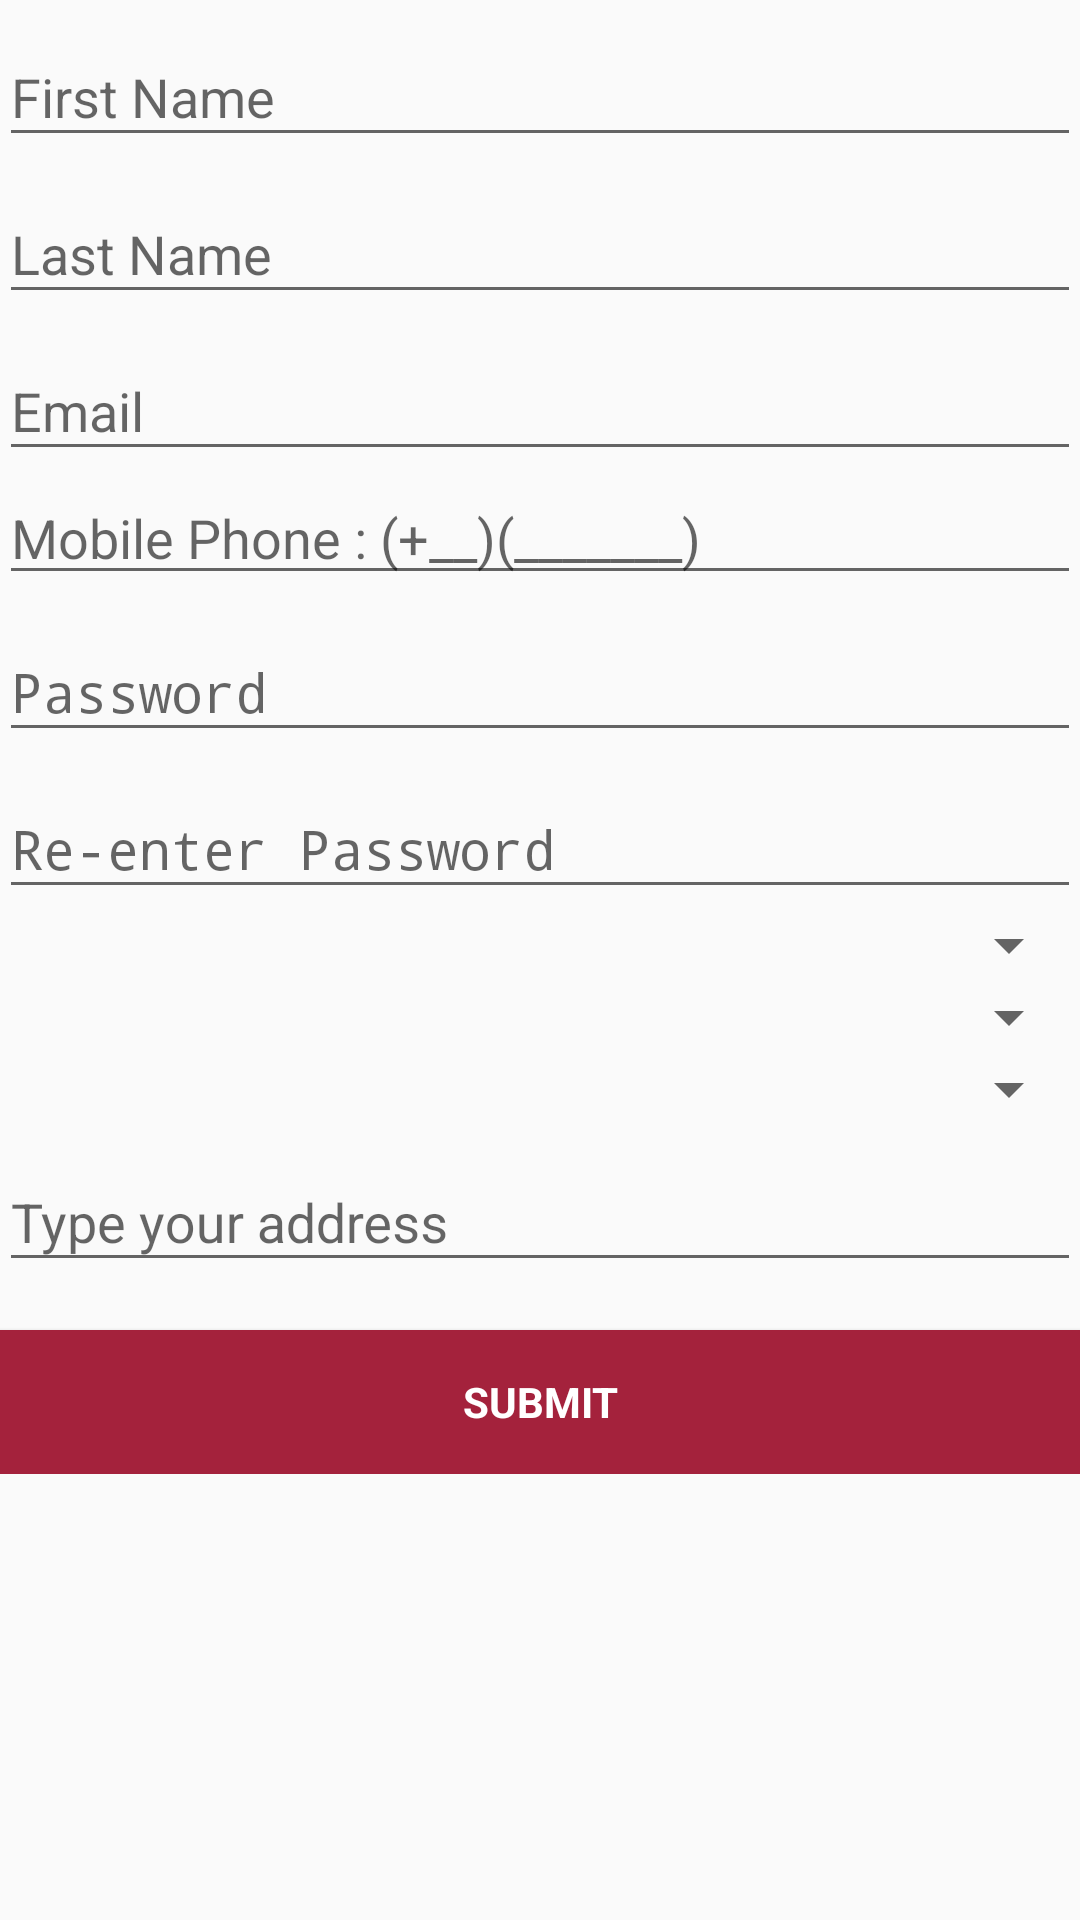

Here is an Android app screen rendered from its layout file. Give the layout XML and the strings, colors and styles it references.
<!-- AndroidManifest.xml: application theme AppTheme -->
<!-- res/layout/activity_register.xml -->
<?xml version="1.0" encoding="utf-8"?>
<android.support.constraint.ConstraintLayout xmlns:android="http://schemas.android.com/apk/res/android"
    xmlns:app="http://schemas.android.com/apk/res-auto"
    xmlns:tools="http://schemas.android.com/tools"
    android:layout_width="match_parent"
    android:layout_height="match_parent"
    tools:context="com.example.onlinemarket.onlinemarket.RegisterActivity">

    <ProgressBar
        android:id="@+id/register_progress"
        style="?android:attr/progressBarStyleLarge"
        android:layout_width="11dp"
        android:layout_height="10dp"
        android:visibility="gone" />

    <ScrollView
        android:id="@+id/register_form"
        android:layout_width="match_parent"
        android:layout_height="match_parent">

        <LinearLayout
            android:id="@+id/register_info_form"
            android:layout_width="match_parent"
            android:layout_height="wrap_content"
            android:orientation="vertical"
            android:gravity="center_horizontal"
            android:paddingBottom="@dimen/activity_vertical_margin"
            android:paddingLeft="@dimen/activity_horizontal_margin"
            android:paddingRight="@dimen/activity_horizontal_margin"
            android:paddingTop="@dimen/activity_vertical_margin">

            <android.support.design.widget.TextInputLayout
                android:layout_width="match_parent"
                android:layout_height="wrap_content">

                <AutoCompleteTextView
                    android:id="@+id/firstName"
                    android:layout_width="match_parent"
                    android:layout_height="wrap_content"
                    android:hint="First Name"
                    android:inputType="textPersonName"
                    android:maxLines="1"
                    android:singleLine="true"
                    />

            </android.support.design.widget.TextInputLayout>

            <android.support.design.widget.TextInputLayout
                android:layout_width="match_parent"
                android:layout_height="wrap_content">

                <AutoCompleteTextView
                    android:id="@+id/lastName"
                    android:layout_width="match_parent"
                    android:layout_height="wrap_content"
                    android:hint="Last Name"
                    android:inputType="textPersonName"
                    android:maxLines="1"
                    android:singleLine="true"
                    />

            </android.support.design.widget.TextInputLayout>

            <android.support.design.widget.TextInputLayout
                android:layout_width="match_parent"
                android:layout_height="wrap_content">

                <AutoCompleteTextView
                    android:id="@+id/register_email"
                    android:layout_width="match_parent"
                    android:layout_height="wrap_content"
                    android:hint="@string/prompt_email"
                    android:inputType="textEmailAddress"
                    android:maxLines="1"
                    android:singleLine="true" />

            </android.support.design.widget.TextInputLayout>
            <EditText
                android:id="@+id/user_phone"
                android:layout_width="match_parent"
                android:layout_height="wrap_content"
                android:hint="Mobile Phone : (+__)(_______)"
                android:layout_weight="1"
                android:ems="10"
                android:inputType="phone" />

            <android.support.design.widget.TextInputLayout
                android:layout_width="match_parent"
                android:layout_height="wrap_content">

                <EditText
                    android:id="@+id/password"
                    android:layout_width="match_parent"
                    android:layout_height="wrap_content"
                    android:hint="Password"
                    android:imeActionId="6"
                    android:imeActionLabel="@string/action_sign_in_short"
                    android:imeOptions="actionUnspecified"
                    android:inputType="textPassword"
                    android:maxLines="1"
                    android:singleLine="true"
                    />
            </android.support.design.widget.TextInputLayout>

            <android.support.design.widget.TextInputLayout
                android:layout_width="match_parent"
                android:layout_height="wrap_content">

                <EditText
                    android:id="@+id/re_password"
                    android:layout_width="match_parent"
                    android:layout_height="wrap_content"
                    android:hint="Re-enter Password"
                    android:imeActionId="6"
                    android:imeActionLabel="@string/action_sign_in_short"
                    android:imeOptions="actionUnspecified"
                    android:inputType="textPassword"
                    android:maxLines="1"
                    android:singleLine="true"
                    />

            </android.support.design.widget.TextInputLayout>


            <Spinner
                android:id="@+id/countryListSpinner"
                android:layout_width="match_parent"
                android:layout_height="wrap_content"
                android:hint="Select Country"
                />
            <Spinner
                android:id="@+id/cityListSpinner"
                android:layout_width="match_parent"
                android:layout_height="wrap_content"
                android:hint="Select City"
                />
            <Spinner
                android:id="@+id/zoneListSpinner"
                android:layout_width="match_parent"
                android:layout_height="wrap_content"
                android:hint="Select Zone"
                />


            <android.support.design.widget.TextInputLayout
                android:layout_width="match_parent"
                android:layout_height="wrap_content">

                <MultiAutoCompleteTextView
                    android:id="@+id/address"
                    android:layout_width="match_parent"
                    android:layout_height="wrap_content"
                    android:hint="Type your address"
                    android:inputType="textImeMultiLine"
                    android:maxLines="4"
                    android:singleLine="false"
                    />

            </android.support.design.widget.TextInputLayout>

            <Button
                android:id="@+id/register_submit_button"
                style="?android:textAppearanceSmall"
                android:layout_width="match_parent"
                android:layout_height="wrap_content"
                android:layout_marginTop="16dp"
                android:background="@color/colorPrimaryDark"
                android:text="Submit"
                android:textColor="@color/colorWhite"
                android:textStyle="bold" />

        </LinearLayout>
    </ScrollView>

</android.support.constraint.ConstraintLayout>
<!-- resources referenced by this layout -->
<resources>
  <color name="colorPrimaryDark">#a4223c</color>
  <color name="colorWhite">#ffffff</color>
  <string name="action_sign_in_short">Sign in</string>
  <string name="prompt_email">Email</string>
  <style name="AppTheme" parent="Theme.AppCompat.Light.DarkActionBar">
          
          <item name="colorPrimary">@color/colorPrimary</item>
          <item name="colorPrimaryDark">@color/colorPrimaryDark</item>
          <item name="colorAccent">@color/colorAccent</item>
      </style>
  <color name="colorPrimary">#a4223c</color>
  <color name="colorAccent">#060606</color>
</resources>
